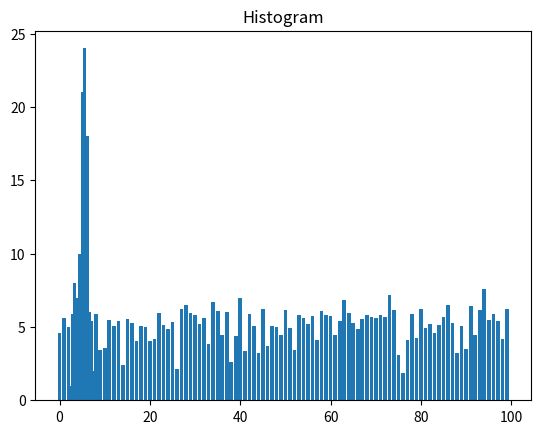

Python code for this plot:
import matplotlib.pyplot as plt
import numpy as np

n=5+np.random.randn(100)

print("n = ",n)
m=list(range(len(n)))
print("m = ",m)

plt.bar(m,n)
plt.title("Raw Data")
plt.show()


plt.hist(n,bins=10)
plt.title("Histogram")
plt.show()